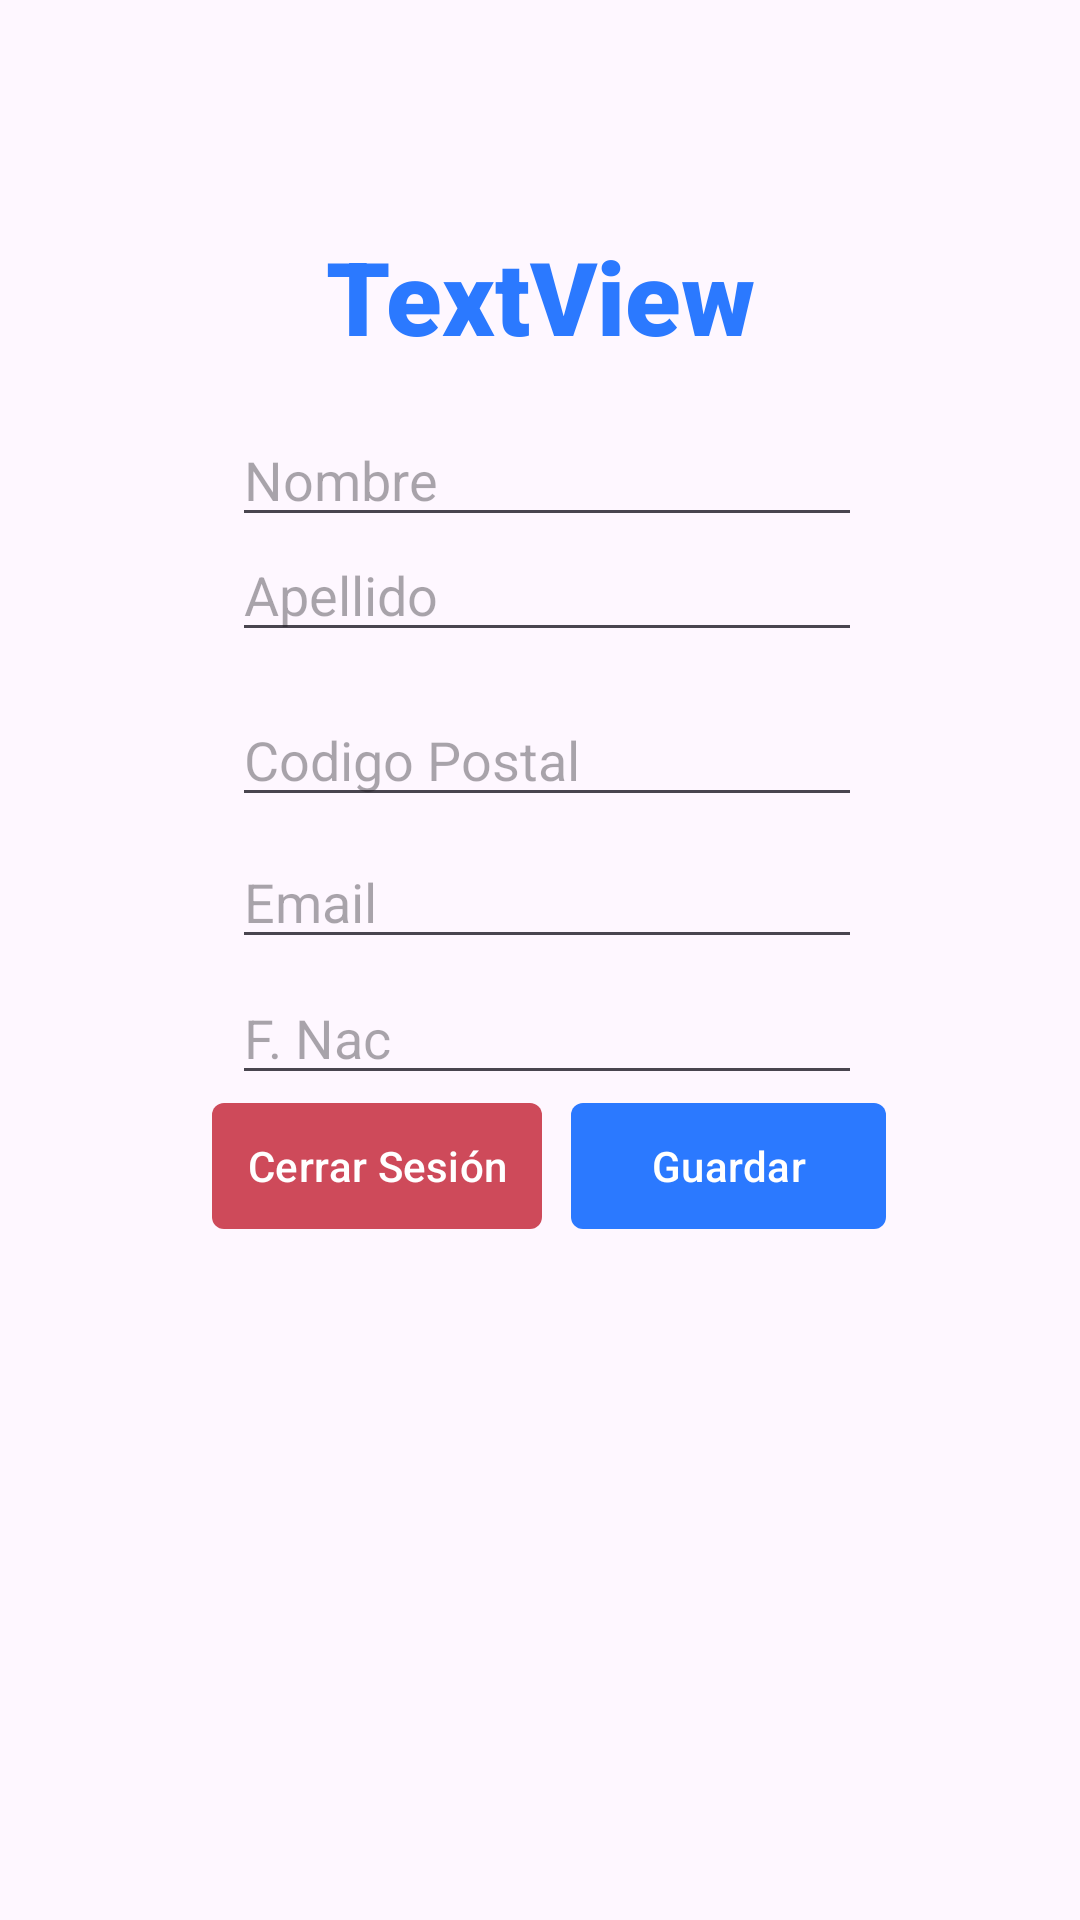

The Android layout XML behind this screen, and the referenced resources:
<!-- AndroidManifest.xml: application theme Theme.AlquiPistas -->
<!-- res/layout/fragment_izq.xml -->
<?xml version="1.0" encoding="utf-8"?>
<androidx.constraintlayout.widget.ConstraintLayout xmlns:android="http://schemas.android.com/apk/res/android"
    xmlns:app="http://schemas.android.com/apk/res-auto"
    xmlns:tools="http://schemas.android.com/tools"
    android:layout_width="match_parent"
    android:layout_height="match_parent">

    <TextView
        android:id="@+id/usernameLeft"
        android:layout_width="wrap_content"
        android:layout_height="wrap_content"
        android:fontFamily="sans-serif-black"
        android:text="TextView"
        android:textColor="@color/azulito"
        android:textSize="34sp"
        android:textStyle="bold"
        app:layout_constraintBottom_toBottomOf="parent"
        app:layout_constraintEnd_toEndOf="parent"
        app:layout_constraintStart_toStartOf="parent"
        app:layout_constraintTop_toTopOf="parent"
        app:layout_constraintVertical_bias="0.128" />

    <EditText
        android:id="@+id/nombreLeft"
        android:layout_width="wrap_content"
        android:layout_height="wrap_content"
        android:ems="10"
        android:hint="Nombre"
        android:inputType="text"
        app:layout_constraintBottom_toBottomOf="parent"
        app:layout_constraintEnd_toEndOf="parent"
        app:layout_constraintHorizontal_bias="0.516"
        app:layout_constraintStart_toStartOf="parent"
        app:layout_constraintTop_toBottomOf="@+id/usernameLeft"
        app:layout_constraintVertical_bias="0.034" />

    <EditText
        android:id="@+id/apellidoLeft"
        android:layout_width="wrap_content"
        android:layout_height="wrap_content"
        android:ems="10"
        android:hint="Apellido"
        android:inputType="text"
        app:layout_constraintBottom_toBottomOf="parent"
        app:layout_constraintEnd_toEndOf="parent"
        app:layout_constraintHorizontal_bias="0.516"
        app:layout_constraintStart_toStartOf="parent"
        app:layout_constraintTop_toTopOf="parent"
        app:layout_constraintVertical_bias="0.294" />

    <EditText
        android:id="@+id/postalLeft"
        android:layout_width="wrap_content"
        android:layout_height="wrap_content"
        android:ems="10"
        android:hint="Codigo Postal"
        android:inputType="number"
        app:layout_constraintBottom_toBottomOf="parent"
        app:layout_constraintEnd_toEndOf="parent"
        app:layout_constraintHorizontal_bias="0.516"
        app:layout_constraintStart_toStartOf="parent"
        app:layout_constraintTop_toBottomOf="@+id/usernameLeft"
        app:layout_constraintVertical_bias="0.23" />

    <EditText
        android:id="@+id/emailLeft"
        android:layout_width="wrap_content"
        android:layout_height="wrap_content"
        android:ems="10"
        android:hint="Email"
        android:inputType="textEmailAddress"
        app:layout_constraintBottom_toBottomOf="parent"
        app:layout_constraintEnd_toEndOf="parent"
        app:layout_constraintHorizontal_bias="0.516"
        app:layout_constraintStart_toStartOf="parent"
        app:layout_constraintTop_toBottomOf="@+id/usernameLeft"
        app:layout_constraintVertical_bias="0.329" />

    <EditText
        android:id="@+id/dateLeft"
        android:layout_width="wrap_content"
        android:layout_height="wrap_content"
        android:ems="10"
        android:focusable="false"
        android:hint="F. Nac"
        app:layout_constraintBottom_toBottomOf="parent"
        app:layout_constraintEnd_toEndOf="parent"
        app:layout_constraintHorizontal_bias="0.516"
        app:layout_constraintStart_toStartOf="parent"
        app:layout_constraintTop_toBottomOf="@+id/usernameLeft"
        app:layout_constraintVertical_bias="0.424" />

    <com.google.android.material.button.MaterialButton
        android:id="@+id/guardarBtn"
        android:layout_width="105dp"
        android:layout_height="50dp"
        android:text="Guardar"
        app:backgroundTint="@color/azulito"
        app:cornerRadius="4dp"
        app:layout_constraintBottom_toBottomOf="@+id/cerrarSesion"
        app:layout_constraintEnd_toEndOf="parent"
        app:layout_constraintHorizontal_bias="0.746"
        app:layout_constraintStart_toStartOf="parent"
        app:layout_constraintTop_toTopOf="@+id/cerrarSesion"
        app:layout_constraintVertical_bias="0.0"
        app:rippleColor="@color/black" />

    <com.google.android.material.button.MaterialButton
        android:id="@+id/cerrarSesion"
        android:layout_width="110dp"
        android:layout_height="50dp"
        android:layout_margin="16dp"
        android:padding="0dp"
        android:text="Cerrar Sesión"
        android:textSize="14sp"
        app:backgroundTint="@color/rojito"
        app:cornerRadius="4dp"
        app:layout_constraintBottom_toBottomOf="parent"
        app:layout_constraintEnd_toEndOf="parent"
        app:layout_constraintHorizontal_bias="0.25"
        app:layout_constraintStart_toStartOf="parent"
        app:layout_constraintTop_toTopOf="parent"
        app:layout_constraintVertical_bias="0.623"
        app:rippleColor="@color/black" />

</androidx.constraintlayout.widget.ConstraintLayout>
<!-- resources referenced by this layout -->
<resources>
  <color name="azulito">#2b79ff</color>
  <color name="black">#FF000000</color>
  <color name="rojito">#ce4a5a</color>
  <style name="Theme.AlquiPistas" parent="Base.Theme.AlquiPistas" />
  <style name="Base.Theme.AlquiPistas" parent="Theme.Material3.DayNight.NoActionBar">
          
          
      </style>
</resources>
